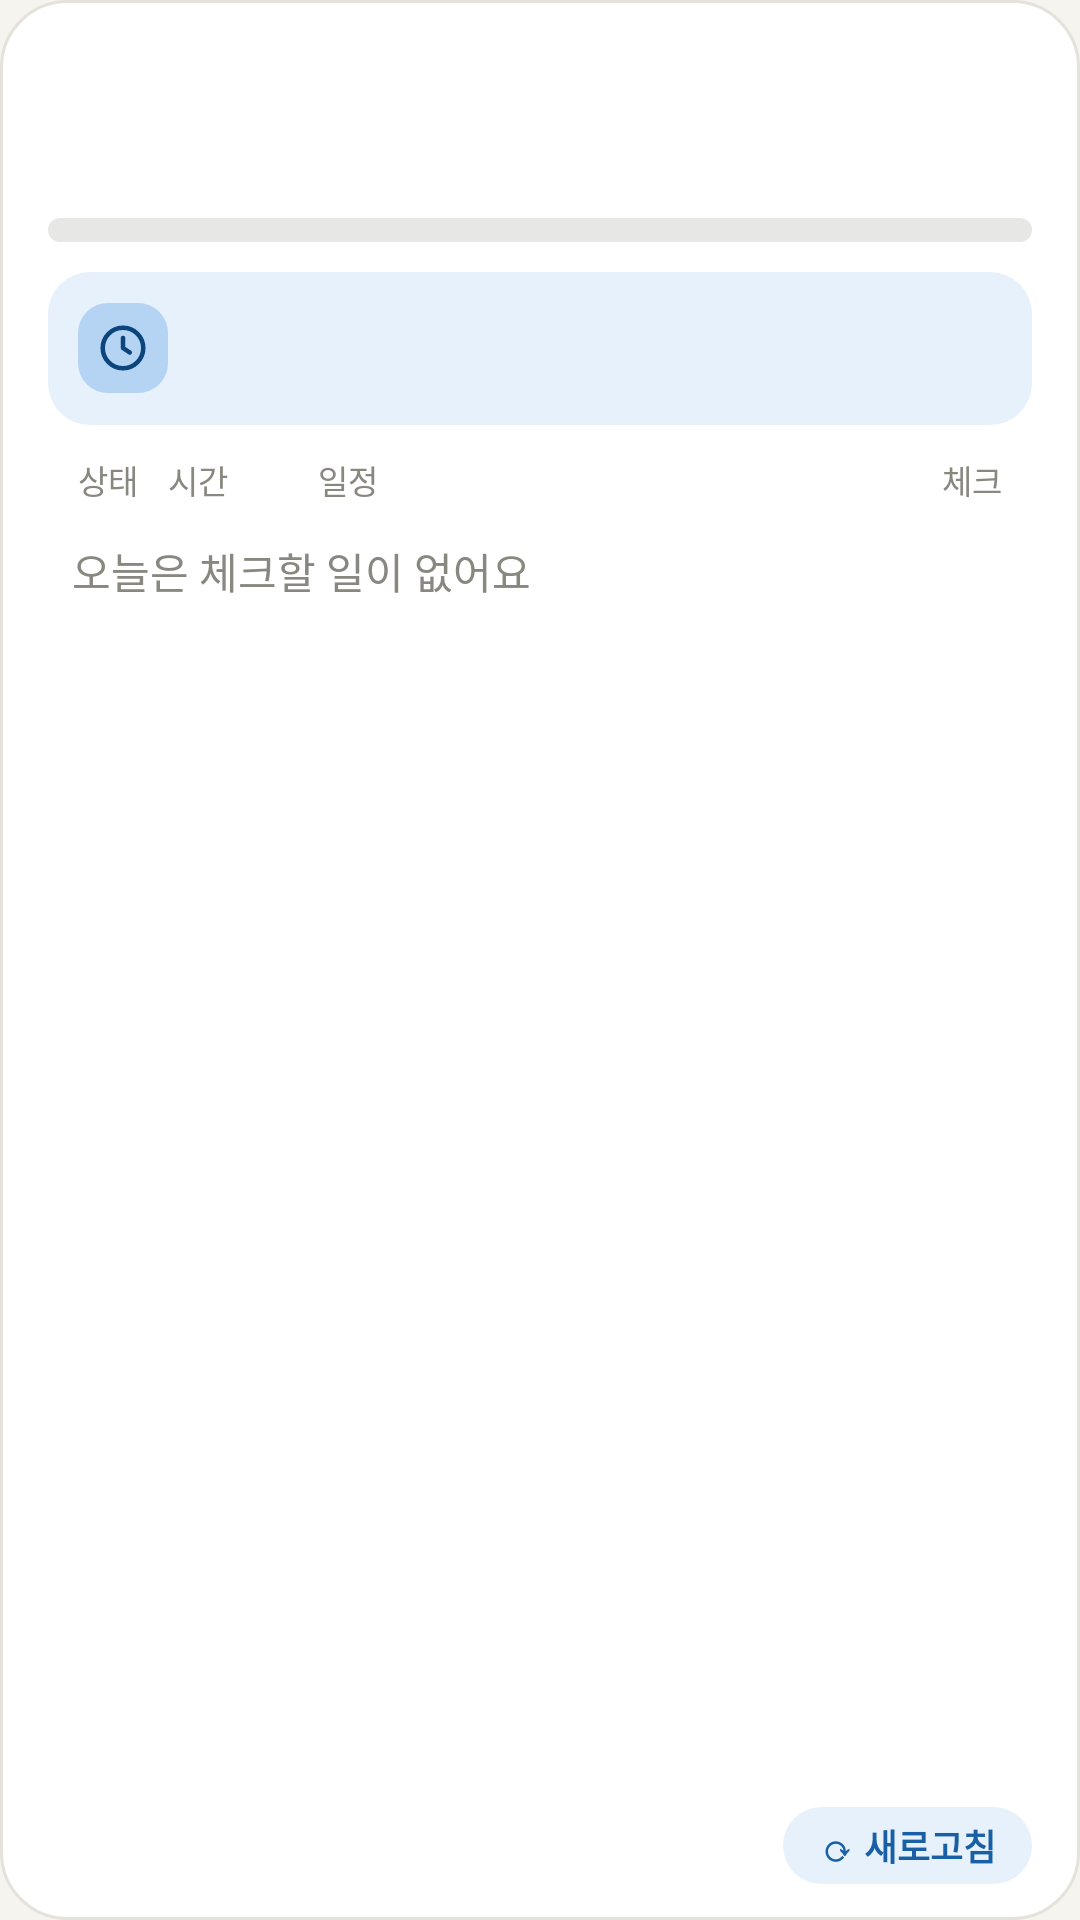

Here is an Android app screen rendered from its layout file. Give the layout XML and the strings, colors and styles it references.
<!-- AndroidManifest.xml: application theme AppTheme -->
<!-- res/layout/widget_today.xml -->
<?xml version="1.0" encoding="utf-8"?>
<LinearLayout xmlns:android="http://schemas.android.com/apk/res/android"
    android:id="@+id/root"
    android:layout_width="match_parent"
    android:layout_height="match_parent"
    android:orientation="vertical"
    android:paddingStart="16dp"
    android:paddingEnd="16dp"
    android:paddingTop="14dp"
    android:paddingBottom="12dp"
    android:background="@drawable/widget_bg_light">

    
    <LinearLayout
        android:layout_width="match_parent"
        android:layout_height="wrap_content"
        android:orientation="horizontal"
        android:gravity="bottom">
        <LinearLayout
            android:layout_width="0dp"
            android:layout_height="wrap_content"
            android:layout_weight="1"
            android:orientation="vertical">
            <TextView android:id="@+id/w_date" android:layout_width="wrap_content" android:layout_height="wrap_content"
                android:maxLines="1" android:textSize="12sp" android:textColor="#888780" />
            <TextView android:id="@+id/w_title" android:layout_width="wrap_content" android:layout_height="wrap_content"
                android:maxLines="1" android:ellipsize="end" android:textSize="18sp" android:textStyle="bold" android:textColor="#2C2C2A" />
        </LinearLayout>
        <LinearLayout
            android:layout_width="wrap_content"
            android:layout_height="wrap_content"
            android:orientation="vertical"
            android:gravity="end">
            <TextView android:id="@+id/w_pct" android:layout_width="wrap_content" android:layout_height="wrap_content"
                android:includeFontPadding="false" android:fontFeatureSettings="tnum"
                android:textSize="26sp" android:textStyle="bold" android:textColor="#0F6E56" />
            <TextView android:id="@+id/w_count" android:layout_width="wrap_content" android:layout_height="wrap_content"
                android:layout_marginTop="2dp" android:maxLines="1" android:textSize="12sp" android:textColor="#888780" />
        </LinearLayout>
    </LinearLayout>

    <ProgressBar
        android:id="@+id/w_progress"
        style="?android:attr/progressBarStyleHorizontal"
        android:layout_width="match_parent"
        android:layout_height="8dp"
        android:layout_marginTop="10dp"
        android:max="100"
        android:progress="0"
        android:progressDrawable="@drawable/widget_progress" />

    
    <LinearLayout
        android:id="@+id/w_next"
        android:layout_width="match_parent"
        android:layout_height="wrap_content"
        android:layout_marginTop="10dp"
        android:orientation="horizontal"
        android:gravity="center_vertical"
        android:paddingStart="10dp"
        android:paddingEnd="12dp"
        android:paddingTop="8dp"
        android:paddingBottom="8dp"
        android:background="@drawable/w_next_light">
        <ImageView
            android:id="@+id/w_next_icon"
            android:layout_width="30dp"
            android:layout_height="30dp"
            android:padding="6dp"
            android:background="@drawable/w_nexticon_light"
            android:src="@drawable/ic_clock_light" />
        <LinearLayout
            android:layout_width="0dp"
            android:layout_height="wrap_content"
            android:layout_weight="1"
            android:layout_marginStart="10dp"
            android:orientation="vertical">
            <TextView android:id="@+id/w_next_label" android:layout_width="wrap_content" android:layout_height="wrap_content"
                android:maxLines="1" android:textSize="11sp" android:textColor="#185FA5" />
            <TextView android:id="@+id/w_next_title" android:layout_width="wrap_content" android:layout_height="wrap_content"
                android:maxLines="1" android:ellipsize="end" android:textSize="15sp" android:textStyle="bold" android:textColor="#042C53" />
        </LinearLayout>
        <TextView android:id="@+id/w_next_time" android:layout_width="wrap_content" android:layout_height="wrap_content"
            android:layout_marginStart="8dp" android:fontFeatureSettings="tnum"
            android:textSize="15sp" android:textStyle="bold" android:textColor="#0C447C" />
    </LinearLayout>

    
    <LinearLayout
        android:id="@+id/w_colhdr"
        android:layout_width="match_parent"
        android:layout_height="wrap_content"
        android:layout_marginTop="10dp"
        android:orientation="horizontal"
        android:paddingStart="8dp"
        android:paddingEnd="10dp">
        <TextView android:id="@+id/w_h_status" android:layout_width="24dp" android:layout_height="wrap_content" android:layout_marginEnd="8dp"
            android:gravity="center" android:text="상태" android:textSize="11sp" android:textColor="#888780" />
        <TextView android:id="@+id/w_h_time" android:layout_width="50dp" android:layout_height="wrap_content"
            android:text="시간" android:textSize="11sp" android:textColor="#888780" />
        <TextView android:id="@+id/w_h_title" android:layout_width="0dp" android:layout_height="wrap_content" android:layout_weight="1"
            android:text="일정" android:textSize="11sp" android:textColor="#888780" />
        <TextView android:id="@+id/w_h_at" android:layout_width="48dp" android:layout_height="wrap_content" android:layout_marginStart="6dp"
            android:gravity="end" android:text="체크" android:textSize="11sp" android:textColor="#888780" />
    </LinearLayout>

    <FrameLayout
        android:id="@+id/w_list"
        android:layout_width="match_parent"
        android:layout_height="0dp"
        android:layout_weight="1"
        android:layout_marginTop="4dp">
        <ListView
            android:id="@+id/w_listview"
            android:layout_width="match_parent"
            android:layout_height="match_parent"
            android:divider="@android:color/transparent"
            android:dividerHeight="4dp"
            android:scrollbars="none"
            android:fadingEdgeLength="16dp"
            android:requiresFadingEdge="vertical" />
        <TextView
            android:id="@+id/w_empty"
            android:layout_width="match_parent"
            android:layout_height="wrap_content"
            android:paddingStart="8dp"
            android:paddingTop="8dp"
            android:text="오늘은 체크할 일이 없어요"
            android:textSize="14sp"
            android:textColor="#888780" />
    </FrameLayout>

    
    <LinearLayout
        android:layout_width="match_parent"
        android:layout_height="wrap_content"
        android:layout_marginTop="6dp"
        android:orientation="horizontal"
        android:gravity="center_vertical">
        <TextView android:id="@+id/w_updated" android:layout_width="0dp" android:layout_height="wrap_content" android:layout_weight="1"
            android:textSize="11sp" android:textColor="#B4B2A9" />
        <TextView
            android:id="@+id/w_refresh"
            android:layout_width="wrap_content"
            android:layout_height="wrap_content"
            android:paddingStart="12dp"
            android:paddingEnd="12dp"
            android:paddingTop="4dp"
            android:paddingBottom="4dp"
            android:background="@drawable/w_pill_light"
            android:text="⟳ 새로고침"
            android:textSize="12sp"
            android:textStyle="bold"
            android:textColor="#185FA5" />
    </LinearLayout>
</LinearLayout>
<!-- resources referenced by this layout -->
<resources>
  <!-- drawable ic_clock_light (drawable) -->
  <?xml version="1.0" encoding="utf-8"?>
  <vector xmlns:android="http://schemas.android.com/apk/res/android"
      android:width="24dp" android:height="24dp" android:viewportWidth="24" android:viewportHeight="24">
      <path android:strokeColor="#FF0C447C" android:strokeWidth="2" android:fillColor="#00000000"
          android:pathData="M12,3a9,9 0 1,0 0,18a9,9 0 1,0 0,-18z" />
      <path android:strokeColor="#FF0C447C" android:strokeWidth="2" android:fillColor="#00000000"
          android:strokeLineCap="round" android:strokeLineJoin="round" android:pathData="M12,7.5L12,12L15,14" />
  </vector>
  <!-- drawable w_next_light (drawable) -->
  <?xml version="1.0" encoding="utf-8"?>
  <shape xmlns:android="http://schemas.android.com/apk/res/android" android:shape="rectangle">
      <solid android:color="#FFE6F1FB" />
      <corners android:radius="14dp" />
  </shape>
  <!-- drawable w_nexticon_light (drawable) -->
  <?xml version="1.0" encoding="utf-8"?>
  <shape xmlns:android="http://schemas.android.com/apk/res/android" android:shape="rectangle">
      <solid android:color="#FFB5D4F4" />
      <corners android:radius="10dp" />
  </shape>
  <!-- drawable w_pill_light (drawable) -->
  <?xml version="1.0" encoding="utf-8"?>
  <shape xmlns:android="http://schemas.android.com/apk/res/android" android:shape="rectangle">
      <solid android:color="#FFE6F1FB" />
      <corners android:radius="999dp" />
  </shape>
  <!-- drawable widget_bg_light (drawable) -->
  <?xml version="1.0" encoding="utf-8"?>
  <shape xmlns:android="http://schemas.android.com/apk/res/android" android:shape="rectangle">
      <solid android:color="#FFFFFFFF" />
      <corners android:radius="22dp" />
      <stroke android:width="1dp" android:color="#FFE4E2DA" />
  </shape>
  <!-- drawable widget_progress (drawable) -->
  <?xml version="1.0" encoding="utf-8"?>
  <layer-list xmlns:android="http://schemas.android.com/apk/res/android">
      <item android:id="@android:id/background">
          <shape android:shape="rectangle">
              <corners android:radius="999dp" />
              <solid android:color="#33888780" />
          </shape>
      </item>
      <item android:id="@android:id/progress">
          <clip>
              <shape android:shape="rectangle">
                  <corners android:radius="999dp" />
                  <solid android:color="#FF1D9E75" />
              </shape>
          </clip>
      </item>
  </layer-list>
  <style name="AppTheme" parent="@android:style/Theme.Material.Light.NoActionBar">
          <item name="android:windowBackground">@color/bg</item>
          <item name="android:statusBarColor">@color/bg</item>
          <item name="android:navigationBarColor">@color/bg</item>
          <item name="android:windowLightStatusBar">true</item>
          <item name="android:forceDarkAllowed">false</item>
      </style>
  <color name="bg">#F6F4EF</color>
</resources>
